Run: headless pygame with SDL's dummy video driver; simulated clock (each Clock.tick advances the game by its frame time, no real sleeping); random seed 0; keys injected as events and as key.get_pressed() state; no mouse input.
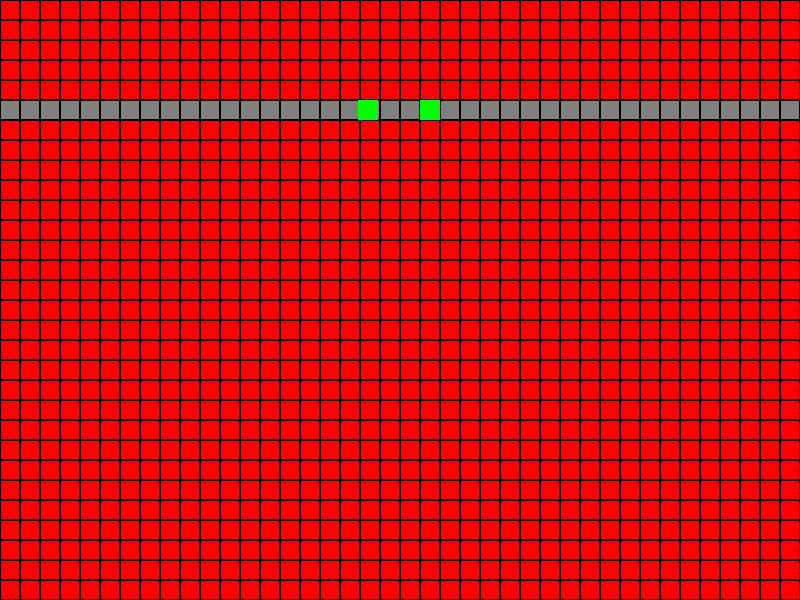
Frame 1 of 4 · flips 1–60 · no input
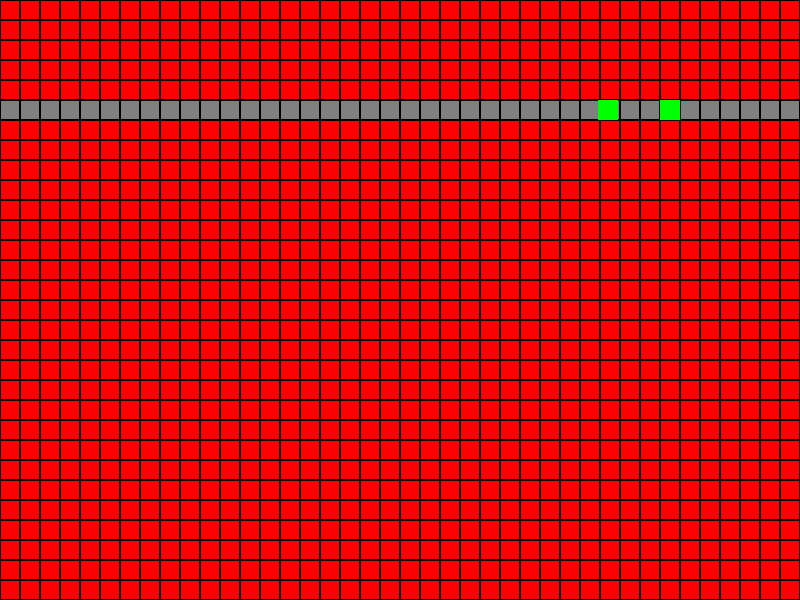
Frame 2 of 4 · flips 61–180 · tapped SPACE, RETURN · held RIGHT (→), D
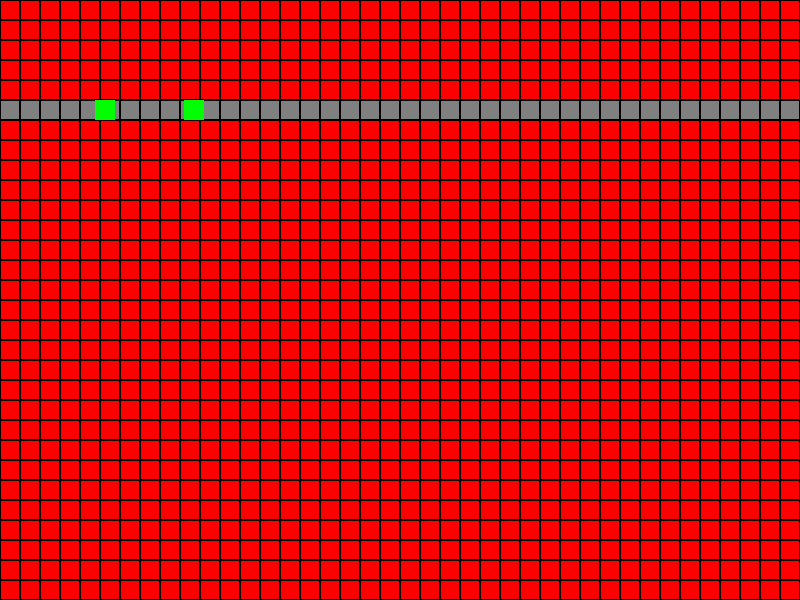
Frame 3 of 4 · flips 181–300 · held DOWN (↓), S
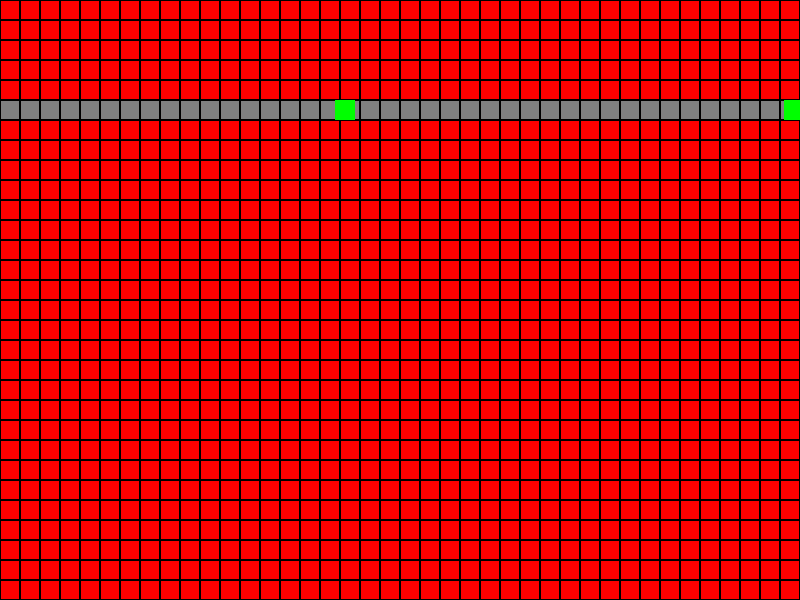
Frame 4 of 4 · flips 301–420 · held LEFT (←), A, UP (↑), W

The pygame program that drew these frames:

import pygame
import sys

# Initialize Pygame
pygame.init()

# Constants
SCREEN_WIDTH = 800
SCREEN_HEIGHT = 600
GRID_SIZE = 20  # Size of each cell in the grid
COLUMNS = SCREEN_WIDTH // GRID_SIZE
ROWS = SCREEN_HEIGHT // GRID_SIZE

# Colors
WHITE = (255, 255, 255)
BLACK = (0, 0, 0)
ROAD_COLOR = (128, 128, 128)
NOT_ROAD_COLOR = (255, 0, 0)

# Create the screen
screen = pygame.display.set_mode((SCREEN_WIDTH, SCREEN_HEIGHT))
pygame.display.set_caption("Grid Map")

# Create the grid (2D list) and initialize all cells as "not road"
grid = [["not road" for _ in range(COLUMNS)] for _ in range(ROWS)]

# Function to draw the grid
def draw_grid():
    for row in range(ROWS):
        for col in range(COLUMNS):
            if grid[row][col] == "road":
                color = ROAD_COLOR
            else:
                color = NOT_ROAD_COLOR
            pygame.draw.rect(screen, color, (col * GRID_SIZE, row * GRID_SIZE, GRID_SIZE, GRID_SIZE))
            pygame.draw.rect(screen, BLACK, (col * GRID_SIZE, row * GRID_SIZE, GRID_SIZE, GRID_SIZE), 1)

# Car class
class Car(pygame.sprite.Sprite):
    def __init__(self, x, y, speed):
        super().__init__()
        self.image = pygame.Surface((GRID_SIZE, GRID_SIZE))
        self.image.fill((0, 255, 0))
        self.rect = self.image.get_rect()
        self.rect.x = x * GRID_SIZE
        self.rect.y = y * GRID_SIZE
        self.initspeed = speed
        self.speed = speed  # Speed of the car
        self.direction = (1, 0)  # Initial direction (right)

    def update(self, other_cars):
        # Check for other cars in the same lane and in front of this car
        next_x = (self.rect.x + self.speed * self.direction[0]) % SCREEN_WIDTH
        next_y = (self.rect.y + self.speed * self.direction[1]) % SCREEN_HEIGHT
        next_col = next_x // GRID_SIZE
        next_row = next_y // GRID_SIZE

        # Check if the next cell is a road and there are no other cars there
        if grid[next_row][next_col] == "road" and not any(c.rect.collidepoint(next_x + 60, next_y) for c in other_cars if c != self):
            # Accelerate
            self.speed = min(self.speed + 1, self.initspeed)  # Increase speed (up to maximum of 5)
        else:
            # Slow down
            self.speed = max(self.speed - 1, 1)  # Decrease speed (minimum speed of 1)

        # Move the car
        self.dx = self.speed * self.direction[0]
        self.dy = self.speed * self.direction[1]
        self.rect.x = (self.rect.x + self.dx) % SCREEN_WIDTH
        self.rect.y = (self.rect.y + self.dy) % SCREEN_HEIGHT

for i in range(40):
    grid[5][i] = "road"

# Create cars
car1 = Car(5, 5, 5)  # Starting position for car 1
car2 = Car(15, 5, 2)  # Starting position for car 2

# All sprites group
all_sprites = pygame.sprite.Group()
all_sprites.add(car1, car2)

# Main game loop
running = True
clock = pygame.time.Clock()
while running:
    for event in pygame.event.get():
        if event.type == pygame.QUIT:
            running = False

    # Update cars movement
    all_sprites.update([car1, car2])  # Pass list of all cars to update method

    # Clear the screen
    screen.fill(WHITE)

    # Draw the grid
    draw_grid()

    # Draw all sprites
    all_sprites.draw(screen)
    print(car1.dx)

    # Update the display
    pygame.display.flip()

    # Control the game speed
    clock.tick(60)  # Cap the frame rate at 60 FPS

# Quit Pygame
pygame.quit()
sys.exit()
